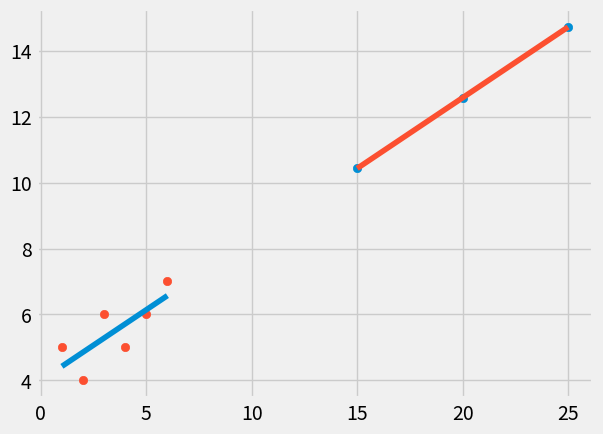

Generate this figure with matplotlib:
"""Manually finding the best fit line given a range 
of x and y values"""


from statistics import mean
import numpy as np
import matplotlib.pyplot as plt
from matplotlib import style

# choose style
style.use('fivethirtyeight')


xs = np.array([1, 2, 3, 4, 5, 6], dtype=np.float64)
ys = np.array([5, 4, 6, 5, 6, 7], dtype=np.float64)

def best_fit_slopeand_intercept(xs, ys):
	"""function that returns the slope and b values 
	from an array of x and y values"""
	m = ( ((mean(xs) * mean(ys)) - mean(xs*ys) ) / 
		( (mean(xs)*mean(xs)) - mean(xs*xs)) )
	b = mean(ys) - m * mean(xs) 
	return m, b

m, b = best_fit_slopeand_intercept(xs,ys)	

# this line = for x in xs:
#				regression_line.append((m*x) + b)

regression_line = [(m*x) + b for x in xs]

xs2 = np.array([15, 20, 25])

def predict(xs2):
	"""function that preditcs the y values given the 
	x values"""
	y_values = np.array([])
	for element in xs2:
		y = np.array(element * m + b)
		y_values = np.append(y_values, y) 
	return y_values

ys2 = predict(xs2)

# plotting predicted points pus the best fit line
plt.scatter(xs2, ys2)
plt.scatter(xs, ys)
plt.plot(xs, regression_line)
plt.plot(xs2, ys2)
plt.show()
